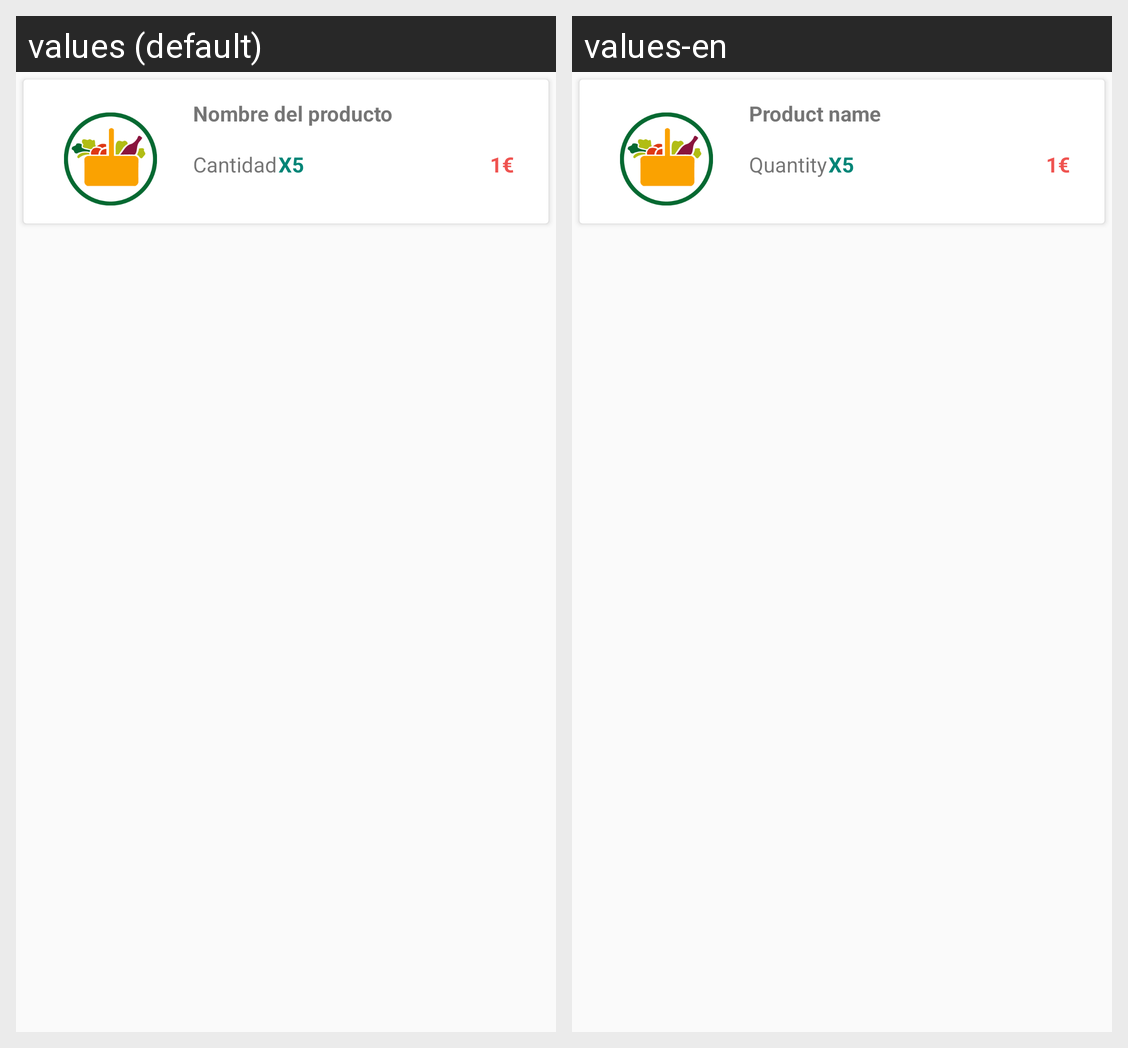

For this localized Android screen grid, give each drawn string resource with its value in every locale shown.
Android screen res/layout/card_product.xml rendered under 2 locales, left to right: values (default), values-en. Device: Nexus 5 (rendered at 1080×1920; each locale shown at half size, 540×960, under a caption strip naming it); theme AppTheme.
Strings drawn on this screen, with the default value and each locale's value (text and hints the layout hard-codes, and strings that could not be matched under every locale, appear in the picture but are not listed):

productName
  values: Nombre del producto
  values-en: Product name

quantity
  values: Cantidad
  values-en: Quantity
